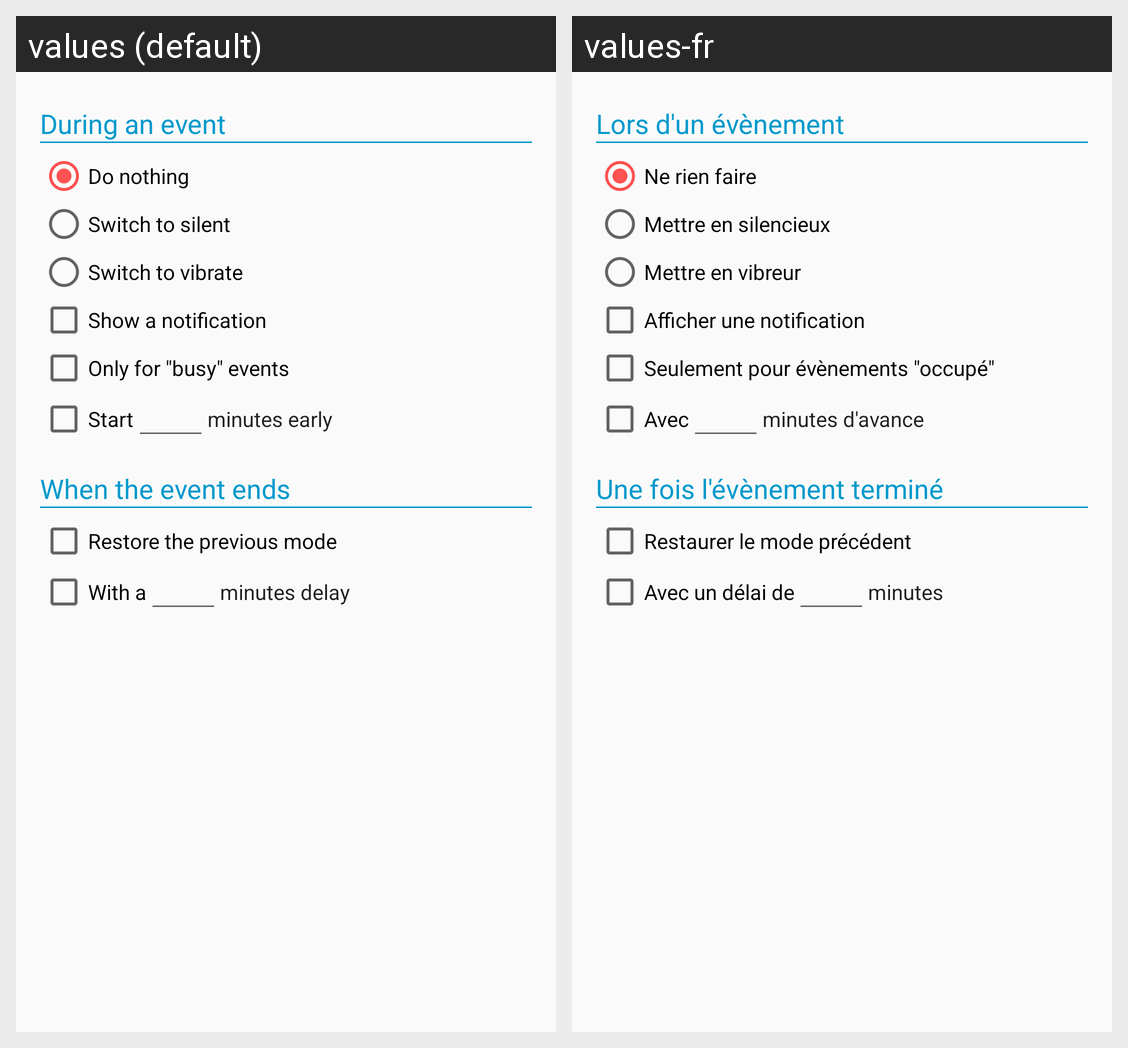

Translations of the strings shown on this Android screen, per locale in the grid:
Android screen res/layout/layout_actions.xml rendered under 2 locales, left to right: values (default), values-fr. Device: Nexus 5 (rendered at 1080×1920; each locale shown at half size, 540×960, under a caption strip naming it); theme MyMaterialTheme.
Strings drawn on this screen, with the default value and each locale's value (text and hints the layout hard-codes, and strings that could not be matched under every locale, appear in the picture but are not listed):

lors_evenement_agenda
  values: During an event
  values-fr: Lors d'un évènement

ne_rien_faire
  values: Do nothing
  values-fr: Ne rien faire

mettre_silencieux
  values: Switch to silent
  values-fr: Mettre en silencieux

mettre_vibreur
  values: Switch to vibrate
  values-fr: Mettre en vibreur

afficher_notification
  values: Show a notification
  values-fr: Afficher une notification

seulement_evenement_occupe
  values: Only for "busy" events
  values-fr: Seulement pour évènements "occupé"

avec_avance_x_minutes_pre
  values: Start
  values-fr: Avec

avec_avance_x_minutes_suf
  values: minutes early
  values-fr: minutes d'avance

une_fois_even_termine
  values: When the event ends
  values-fr: Une fois l'évènement terminé

restaurer_etat_precedent
  values: Restore the previous mode
  values-fr: Restaurer le mode précédent

avec_delai_x_minutes_pre
  values: With a
  values-fr: Avec un délai de

avec_delai_x_minutes_suf
  values: minutes delay
  values-fr: minutes
